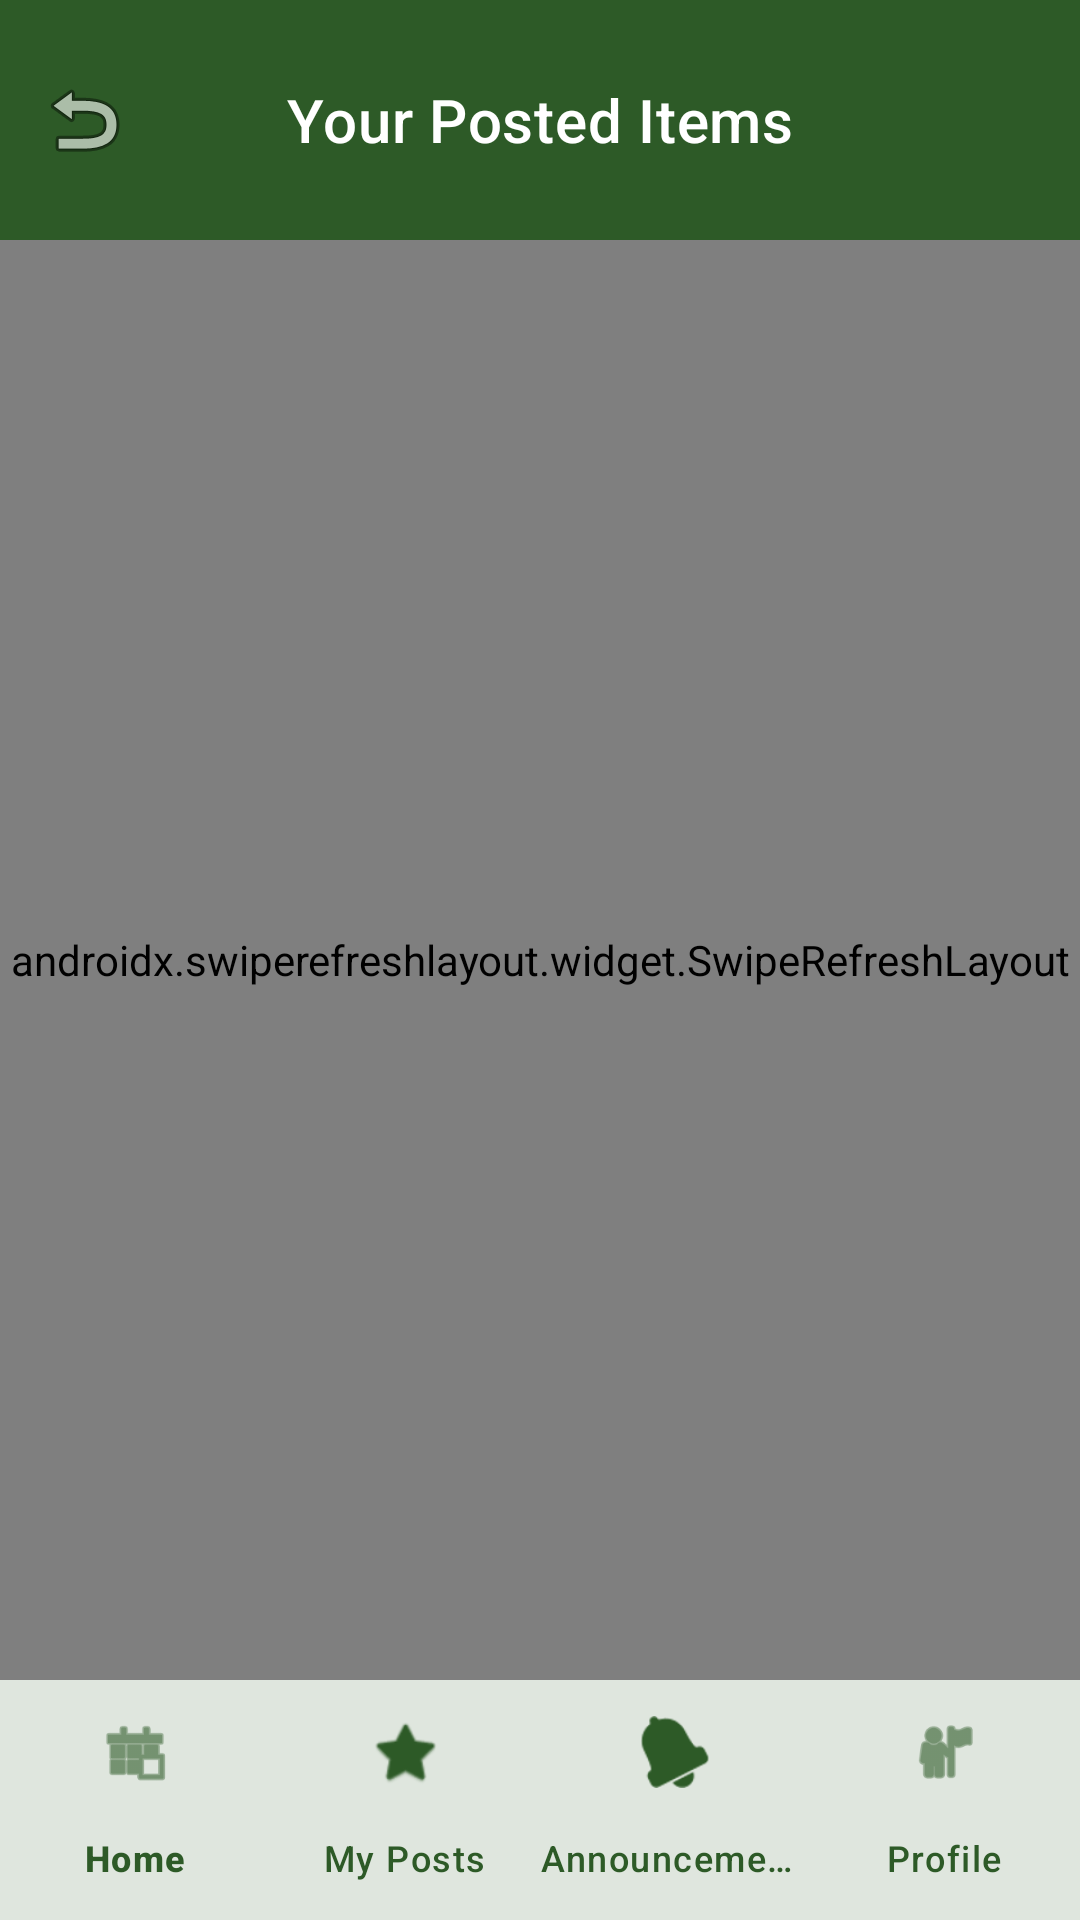

Write the Android layout XML for this screen, with the resource values it uses.
<!-- AndroidManifest.xml: application theme Theme.DropSpot -->
<!-- res/layout/activity_posted_items.xml -->
<?xml version="1.0" encoding="utf-8"?>
<androidx.constraintlayout.widget.ConstraintLayout xmlns:android="http://schemas.android.com/apk/res/android"
    xmlns:app="http://schemas.android.com/apk/res-auto"
    xmlns:tools="http://schemas.android.com/tools"
    android:layout_width="match_parent"
    android:layout_height="match_parent"
    android:background="@color/background_light"
    tools:context=".PostedItemsActivity">

    <com.google.android.material.appbar.AppBarLayout
        android:id="@+id/appBarLayout"
        android:layout_width="match_parent"
        android:layout_height="wrap_content"
        android:background="@color/colorPrimary"
        app:elevation="4dp"
        app:layout_constraintTop_toTopOf="parent">

        <com.google.android.material.appbar.MaterialToolbar
            android:id="@+id/toolbar"
            android:layout_width="match_parent"
            android:layout_height="?attr/actionBarSize"
            android:layout_marginTop="8dp"
            android:layout_marginBottom="8dp"
            app:navigationIcon="@android:drawable/ic_menu_revert"
            app:title="Your Posted Items"
            app:titleCentered="true"
            app:titleTextAppearance="@style/TextAppearance.MaterialComponents.Headline6"
            app:titleTextColor="@color/white" />

    </com.google.android.material.appbar.AppBarLayout>

    <androidx.swiperefreshlayout.widget.SwipeRefreshLayout
        android:id="@+id/swipeRefresh"
        android:layout_width="match_parent"
        android:layout_height="0dp"
        app:layout_constraintBottom_toTopOf="@id/bottomNavigation"
        app:layout_constraintTop_toBottomOf="@id/appBarLayout"
        app:layout_constraintVertical_bias="0.0"
        tools:layout_editor_absoluteX="0dp">

        <androidx.recyclerview.widget.RecyclerView
            android:id="@+id/rv_posted_items"
            android:layout_width="match_parent"
            android:layout_height="match_parent"
            android:clipToPadding="false"
            android:paddingBottom="8dp" />

    </androidx.swiperefreshlayout.widget.SwipeRefreshLayout>

    <TextView
        android:id="@+id/tv_no_posts"
        android:layout_width="wrap_content"
        android:layout_height="wrap_content"
        android:text="No posts found"
        android:textColor="@color/textColorSecondary"
        android:textSize="18sp"
        android:visibility="gone"
        app:layout_constraintBottom_toBottomOf="parent"
        app:layout_constraintEnd_toEndOf="parent"
        app:layout_constraintStart_toStartOf="parent"
        app:layout_constraintTop_toBottomOf="@id/appBarLayout" />

    <com.google.android.material.bottomnavigation.BottomNavigationView
        android:id="@+id/bottomNavigation"
        android:layout_width="match_parent"
        android:layout_height="wrap_content"
        android:background="@color/white"
        app:elevation="16dp"
        app:itemIconTint="@color/colorPrimary"
        app:itemTextColor="@color/colorPrimary"
        app:labelVisibilityMode="labeled"
        app:layout_constraintBottom_toBottomOf="parent"
        app:menu="@menu/bottom_nav_menu" />

</androidx.constraintlayout.widget.ConstraintLayout>
<!-- resources referenced by this layout -->
<resources>
  <color name="background_light">#F8F9FA</color>
  <color name="colorPrimary">#2D5A27</color>
  <color name="textColorSecondary">#666666</color>
  <color name="white">#FFFFFF</color>
  <style name="Theme.DropSpot" parent="Base.Theme.DropSpot" />
  <style name="Base.Theme.DropSpot" parent="Theme.Material3.DayNight.NoActionBar">
          
          <item name="colorPrimary">@color/colorPrimary</item>
          <item name="colorOnPrimary">@color/white</item>
          <item name="colorPrimaryContainer">@color/colorAccent</item>
          <item name="colorOnPrimaryContainer">@color/textColorPrimary</item>
          <item name="colorSecondary">@color/colorPrimary</item>
          <item name="colorOnSecondary">@color/white</item>
          <item name="colorSecondaryContainer">@color/colorAccent</item>
          <item name="colorOnSecondaryContainer">@color/textColorPrimary</item>
          <item name="android:colorBackground">@color/white</item>
          <item name="colorSurface">@color/white</item>
          <item name="colorOnSurface">@color/textColorPrimary</item>
          <item name="android:statusBarColor" tools:targetApi="l">@color/colorPrimaryDark</item>
      </style>
  <color name="colorAccent">#4CAF50</color>
  <color name="textColorPrimary">#1A1A1A</color>
  <color name="colorPrimaryDark">#1B3A17</color>
</resources>
